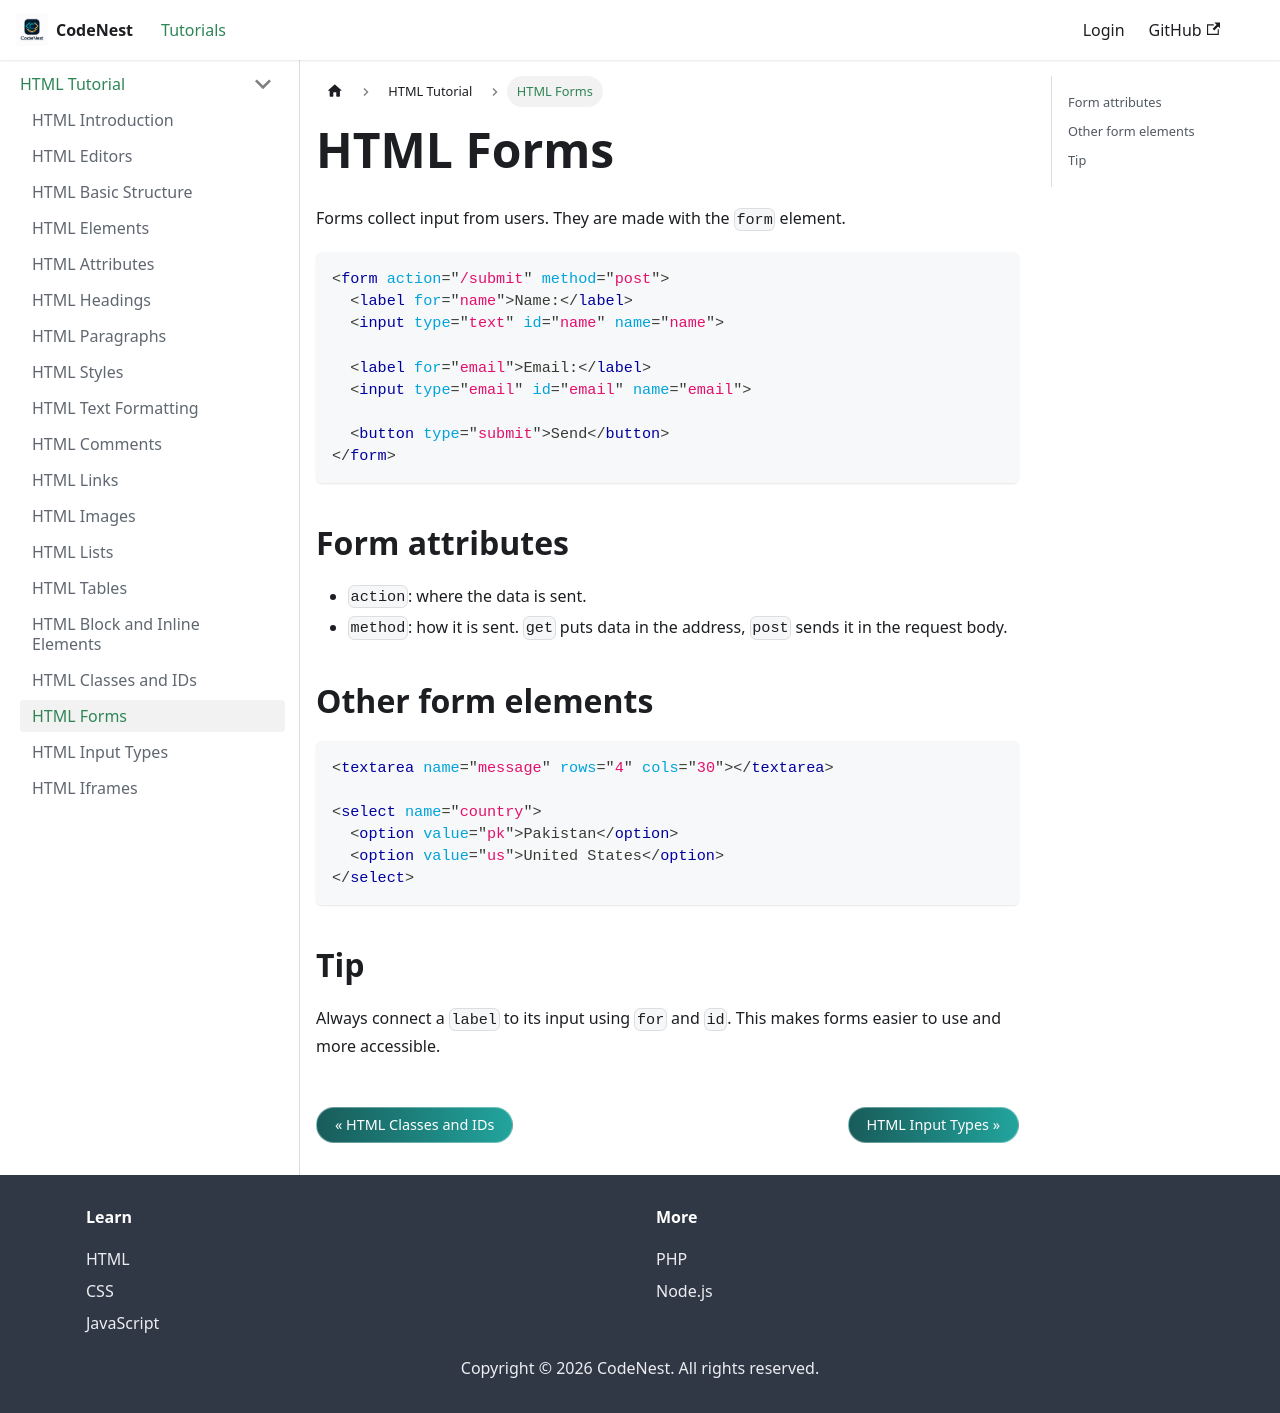

repository: adnankhan112/codenest · page: docs/html/forms.html · generator: docusaurus

---
title: HTML Forms
sidebar_position: 17
---

# HTML Forms

Forms collect input from users. They are made with the `form` element.

```html
<form action="/submit" method="post">
  <label for="name">Name:</label>
  <input type="text" id="name" name="name">

  <label for="email">Email:</label>
  <input type="email" id="email" name="email">

  <button type="submit">Send</button>
</form>
```

## Form attributes

- `action`: where the data is sent.
- `method`: how it is sent. `get` puts data in the address, `post` sends it in the request body.

## Other form elements

```html
<textarea name="message" rows="4" cols="30"></textarea>

<select name="country">
  <option value="pk">Pakistan</option>
  <option value="us">United States</option>
</select>
```

## Tip

Always connect a `label` to its input using `for` and `id`. This makes forms easier to use and more accessible.
